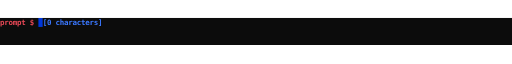
t = 0.00 s
t = 1.67 s: frame unchanged from t = 0.00 s, image omitted
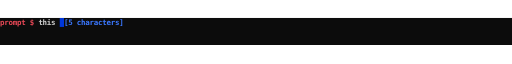
t = 3.33 s
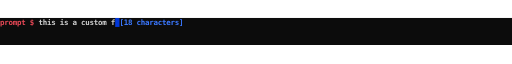
t = 5.00 s
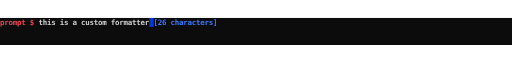
t = 6.67 s
t = 8.33 s: frame unchanged from t = 6.67 s, image omitted

The animated SVG that drew these frames (rendered in a browser with its animation timeline set to each time). Animation: 1 CSS @keyframes rule; frames cover the first 8.33 s, repeats indefinitely.

<svg xmlns="http://www.w3.org/2000/svg" xmlns:xlink="http://www.w3.org/1999/xlink" id="terminal" baseProfile="full" viewBox="0 0 960 53" width="960" version="1.1">
    <defs>
        <termtosvg:template_settings xmlns:termtosvg="https://github.com/nbedos/termtosvg">
            <termtosvg:screen_geometry columns="120" rows="3"/>
            <termtosvg:animation type="css"/>
        </termtosvg:template_settings>
        <style type="text/css" id="generated-style"><![CDATA[#screen {
                font-family: 'DejaVu Sans Mono', monospace;
                font-style: normal;
                font-size: 14px;
            }

        text {
            dominant-baseline: text-before-edge;
            white-space: pre;
        }
    
            :root {
                --animation-duration: 25870ms;
            }

            @keyframes roll {
                0.000%{transform:translateY(0px)}
10.124%{transform:translateY(-68px)}
10.131%{transform:translateY(-136px)}
10.491%{transform:translateY(-204px)}
10.495%{transform:translateY(-272px)}
10.854%{transform:translateY(-340px)}
10.862%{transform:translateY(-408px)}
11.148%{transform:translateY(-476px)}
11.152%{transform:translateY(-544px)}
11.492%{transform:translateY(-612px)}
11.496%{transform:translateY(-680px)}
13.827%{transform:translateY(-748px)}
13.835%{transform:translateY(-816px)}
14.086%{transform:translateY(-884px)}
14.376%{transform:translateY(-952px)}
14.380%{transform:translateY(-1020px)}
14.836%{transform:translateY(-1088px)}
14.840%{transform:translateY(-1156px)}
15.249%{transform:translateY(-1224px)}
15.253%{transform:translateY(-1292px)}
16.479%{transform:translateY(-1360px)}
16.482%{transform:translateY(-1428px)}
16.900%{transform:translateY(-1496px)}
16.904%{transform:translateY(-1564px)}
17.333%{transform:translateY(-1632px)}
17.337%{transform:translateY(-1700px)}
17.630%{transform:translateY(-1768px)}
17.634%{transform:translateY(-1836px)}
17.812%{transform:translateY(-1904px)}
17.816%{transform:translateY(-1972px)}
18.233%{transform:translateY(-2040px)}
18.237%{transform:translateY(-2108px)}
18.605%{transform:translateY(-2176px)}
19.138%{transform:translateY(-2244px)}
19.598%{transform:translateY(-2312px)}
19.602%{transform:translateY(-2380px)}
19.954%{transform:translateY(-2448px)}
20.468%{transform:translateY(-2516px)}
20.472%{transform:translateY(-2584px)}
21.063%{transform:translateY(-2652px)}
21.071%{transform:translateY(-2720px)}
21.971%{transform:translateY(-2788px)}
21.975%{transform:translateY(-2856px)}
21.979%{transform:translateY(-2924px)}
22.741%{transform:translateY(-2992px)}
22.744%{transform:translateY(-3060px)}
22.976%{transform:translateY(-3128px)}
23.409%{transform:translateY(-3196px)}
23.413%{transform:translateY(-3264px)}
41.681%{transform:translateY(-3332px)}
57.472%{transform:translateY(-3400px)}
59.791%{transform:translateY(-3468px)}
59.946%{transform:translateY(-3536px)}
60.101%{transform:translateY(-3604px)}
60.255%{transform:translateY(-3672px)}
60.414%{transform:translateY(-3740px)}
60.568%{transform:translateY(-3808px)}
60.727%{transform:translateY(-3876px)}
60.881%{transform:translateY(-3944px)}
61.040%{transform:translateY(-4012px)}
61.194%{transform:translateY(-4080px)}
61.349%{transform:translateY(-4148px)}
61.504%{transform:translateY(-4216px)}
61.662%{transform:translateY(-4284px)}
62.018%{transform:translateY(-4352px)}
64.333%{transform:translateY(-4420px)}
64.488%{transform:translateY(-4488px)}
64.642%{transform:translateY(-4556px)}
64.801%{transform:translateY(-4624px)}
64.952%{transform:translateY(-4692px)}
65.110%{transform:translateY(-4760px)}
65.265%{transform:translateY(-4828px)}
65.419%{transform:translateY(-4896px)}
65.574%{transform:translateY(-4964px)}
65.729%{transform:translateY(-5032px)}
65.883%{transform:translateY(-5100px)}
66.042%{transform:translateY(-5168px)}
66.204%{transform:translateY(-5236px)}
79.335%{transform:translateY(-5304px)}
81.654%{transform:translateY(-5372px)}
81.809%{transform:translateY(-5440px)}
81.968%{transform:translateY(-5508px)}
82.122%{transform:translateY(-5576px)}
82.126%{transform:translateY(-5644px)}
82.277%{transform:translateY(-5712px)}
82.431%{transform:translateY(-5780px)}
82.590%{transform:translateY(-5848px)}
82.594%{transform:translateY(-5916px)}
82.748%{transform:translateY(-5984px)}
82.907%{transform:translateY(-6052px)}
83.061%{transform:translateY(-6120px)}
83.220%{transform:translateY(-6188px)}
83.224%{transform:translateY(-6256px)}
83.378%{transform:translateY(-6324px)}
83.533%{transform:translateY(-6392px)}
84.472%{transform:translateY(-6460px)}
84.476%{transform:translateY(-6528px)}
85.245%{transform:translateY(-6596px)}
85.249%{transform:translateY(-6664px)}
85.930%{transform:translateY(-6732px)}
86.710%{transform:translateY(-6800px)}
86.714%{transform:translateY(-6868px)}
87.418%{transform:translateY(-6936px)}
87.422%{transform:translateY(-7004px)}
88.187%{transform:translateY(-7072px)}
88.191%{transform:translateY(-7140px)}
88.933%{transform:translateY(-7208px)}
88.937%{transform:translateY(-7276px)}
89.648%{transform:translateY(-7344px)}
90.390%{transform:translateY(-7412px)}
91.086%{transform:translateY(-7480px)}
91.090%{transform:translateY(-7548px)}
91.871%{transform:translateY(-7616px)}
92.551%{transform:translateY(-7684px)}
93.324%{transform:translateY(-7752px)}
93.328%{transform:translateY(-7820px)}
96.135%{transform:translateY(-7888px)}
100.000%{transform:translateY(-7888px)}
            }

            #screen_view {
                animation-duration: 25870ms;
                animation-iteration-count:infinite;
                animation-name:roll;
                animation-timing-function: steps(1,end);
                animation-fill-mode: forwards;
            }
        ]]></style>
        <style type="text/css" id="user-style">
            /* The colors defined below are the default 16 colors used for rendering text of the terminal. Adjust
               them as needed.
               PowerShell colors based on https://en.wikipedia.org/wiki/ANSI_escape_code#Colors */
            .foreground {fill: #cccccc;}
            .background {fill: #0c0c0c;}
            .color0 {fill: #0c0c0c;}
            .color1 {fill: #c50f1f;}
            .color2 {fill: #13a10e;}
            .color3 {fill: #c19c00;}
            .color4 {fill: #0037da;}
            .color5 {fill: #881798;}
            .color6 {fill: #3a96dd;}
            .color7 {fill: #cccccc;}
            .color8 {fill: #767676;}
            .color9 {fill: #e74856;}
            .color10 {fill: #16c60c;}
            .color11 {fill: #f9f1a5;}
            .color12 {fill: #3b78ff;}
            .color13 {fill: #b4009e;}
            .color14 {fill: #61d6d6;}
            .color15 {fill: #f2f2f2;}
        </style>
    </defs>
    <svg id="screen" width="960" height="51" viewBox="0 0 960 51" preserveAspectRatio="xMidYMin slice">
    <rect class="background" height="100%" width="100%" x="0" y="0"/><defs><g id="g1"><text x="0" textLength="72" font-weight="bold" class="color9">prompt $ </text><text x="72" textLength="8" class="background"> </text><text x="80" textLength="112" font-weight="bold" class="color12">[0 characters]</text></g><g id="g2"><text x="0" textLength="72" font-weight="bold" class="color9">prompt $ </text><text x="72" textLength="8" font-weight="bold" class="foreground">t</text><text x="80" textLength="120" font-weight="bold" class="color12"> [1 characters]</text><text x="200" textLength="8" class="background"> </text></g><g id="g3"><text x="0" textLength="72" font-weight="bold" class="color9">prompt $ </text><text x="72" textLength="8" font-weight="bold" class="foreground">t</text><text x="80" textLength="8" class="background"> </text><text x="88" textLength="112" font-weight="bold" class="color12">[1 characters]</text></g><g id="g4"><text x="0" textLength="72" font-weight="bold" class="color9">prompt $ </text><text x="72" textLength="16" font-weight="bold" class="foreground">th</text><text x="88" textLength="120" font-weight="bold" class="color12"> [2 characters]</text><text x="208" textLength="8" class="background"> </text></g><g id="g5"><text x="0" textLength="72" font-weight="bold" class="color9">prompt $ </text><text x="72" textLength="16" font-weight="bold" class="foreground">th</text><text x="88" textLength="8" class="background"> </text><text x="96" textLength="112" font-weight="bold" class="color12">[2 characters]</text></g><g id="g6"><text x="0" textLength="72" font-weight="bold" class="color9">prompt $ </text><text x="72" textLength="24" font-weight="bold" class="foreground">thi</text><text x="96" textLength="120" font-weight="bold" class="color12"> [3 characters]</text><text x="216" textLength="8" class="background"> </text></g><g id="g7"><text x="0" textLength="72" font-weight="bold" class="color9">prompt $ </text><text x="72" textLength="24" font-weight="bold" class="foreground">thi</text><text x="96" textLength="8" class="background"> </text><text x="104" textLength="112" font-weight="bold" class="color12">[3 characters]</text></g><g id="g8"><text x="0" textLength="72" font-weight="bold" class="color9">prompt $ </text><text x="72" textLength="32" font-weight="bold" class="foreground">this</text><text x="104" textLength="120" font-weight="bold" class="color12"> [4 characters]</text><text x="224" textLength="8" class="background"> </text></g><g id="g9"><text x="0" textLength="72" font-weight="bold" class="color9">prompt $ </text><text x="72" textLength="32" font-weight="bold" class="foreground">this</text><text x="104" textLength="8" class="background"> </text><text x="112" textLength="112" font-weight="bold" class="color12">[4 characters]</text></g><g id="g10"><text x="0" textLength="72" font-weight="bold" class="color9">prompt $ </text><text x="72" textLength="40" font-weight="bold" class="foreground">this </text><text x="112" textLength="120" font-weight="bold" class="color12"> [5 characters]</text><text x="232" textLength="8" class="background"> </text></g><g id="g11"><text x="0" textLength="72" font-weight="bold" class="color9">prompt $ </text><text x="72" textLength="40" font-weight="bold" class="foreground">this </text><text x="112" textLength="8" class="background"> </text><text x="120" textLength="112" font-weight="bold" class="color12">[5 characters]</text></g><g id="g12"><text x="0" textLength="72" font-weight="bold" class="color9">prompt $ </text><text x="72" textLength="48" font-weight="bold" class="foreground">this i</text><text x="120" textLength="120" font-weight="bold" class="color12"> [6 characters]</text><text x="240" textLength="8" class="background"> </text></g><g id="g13"><text x="0" textLength="72" font-weight="bold" class="color9">prompt $ </text><text x="72" textLength="48" font-weight="bold" class="foreground">this i</text><text x="120" textLength="8" class="background"> </text><text x="128" textLength="112" font-weight="bold" class="color12">[6 characters]</text></g><g id="g14"><text x="0" textLength="72" font-weight="bold" class="color9">prompt $ </text><text x="72" textLength="56" font-weight="bold" class="foreground">this is</text><text x="128" textLength="8" class="background"> </text><text x="136" textLength="112" font-weight="bold" class="color12">[7 characters]</text></g><g id="g15"><text x="0" textLength="72" font-weight="bold" class="color9">prompt $ </text><text x="72" textLength="64" font-weight="bold" class="foreground">this is </text><text x="136" textLength="120" font-weight="bold" class="color12"> [8 characters]</text><text x="256" textLength="8" class="background"> </text></g><g id="g16"><text x="0" textLength="72" font-weight="bold" class="color9">prompt $ </text><text x="72" textLength="64" font-weight="bold" class="foreground">this is </text><text x="136" textLength="8" class="background"> </text><text x="144" textLength="112" font-weight="bold" class="color12">[8 characters]</text></g><g id="g17"><text x="0" textLength="72" font-weight="bold" class="color9">prompt $ </text><text x="72" textLength="72" font-weight="bold" class="foreground">this is a</text><text x="144" textLength="120" font-weight="bold" class="color12"> [9 characters]</text><text x="264" textLength="8" class="background"> </text></g><g id="g18"><text x="0" textLength="72" font-weight="bold" class="color9">prompt $ </text><text x="72" textLength="72" font-weight="bold" class="foreground">this is a</text><text x="144" textLength="8" class="background"> </text><text x="152" textLength="112" font-weight="bold" class="color12">[9 characters]</text></g><g id="g19"><text x="0" textLength="72" font-weight="bold" class="color9">prompt $ </text><text x="72" textLength="80" font-weight="bold" class="foreground">this is a </text><text x="152" textLength="128" font-weight="bold" class="color12"> [10 characters]</text><text x="280" textLength="8" class="background"> </text></g><g id="g20"><text x="0" textLength="72" font-weight="bold" class="color9">prompt $ </text><text x="72" textLength="80" font-weight="bold" class="foreground">this is a </text><text x="152" textLength="8" class="background"> </text><text x="160" textLength="120" font-weight="bold" class="color12">[10 characters]</text></g><g id="g21"><text x="0" textLength="72" font-weight="bold" class="color9">prompt $ </text><text x="72" textLength="88" font-weight="bold" class="foreground">this is a c</text><text x="160" textLength="128" font-weight="bold" class="color12"> [11 characters]</text><text x="288" textLength="8" class="background"> </text></g><g id="g22"><text x="0" textLength="72" font-weight="bold" class="color9">prompt $ </text><text x="72" textLength="88" font-weight="bold" class="foreground">this is a c</text><text x="160" textLength="8" class="background"> </text><text x="168" textLength="120" font-weight="bold" class="color12">[11 characters]</text></g><g id="g23"><text x="0" textLength="72" font-weight="bold" class="color9">prompt $ </text><text x="72" textLength="96" font-weight="bold" class="foreground">this is a cu</text><text x="168" textLength="16" font-weight="bold" class="color12"> [</text><text x="184" textLength="8" class="background">1</text><text x="192" textLength="96" font-weight="bold" class="color12"> characters]</text></g><g id="g24"><text x="0" textLength="72" font-weight="bold" class="color9">prompt $ </text><text x="72" textLength="96" font-weight="bold" class="foreground">this is a cu</text><text x="168" textLength="8" class="background"> </text><text x="176" textLength="120" font-weight="bold" class="color12">[12 characters]</text></g><g id="g25"><text x="0" textLength="72" font-weight="bold" class="color9">prompt $ </text><text x="72" textLength="104" font-weight="bold" class="foreground">this is a cus</text><text x="176" textLength="128" font-weight="bold" class="color12"> [13 characters]</text><text x="304" textLength="8" class="background"> </text></g><g id="g26"><text x="0" textLength="72" font-weight="bold" class="color9">prompt $ </text><text x="72" textLength="104" font-weight="bold" class="foreground">this is a cus</text><text x="176" textLength="8" class="background"> </text><text x="184" textLength="120" font-weight="bold" class="color12">[13 characters]</text></g><g id="g27"><text x="0" textLength="72" font-weight="bold" class="color9">prompt $ </text><text x="72" textLength="112" font-weight="bold" class="foreground">this is a cust</text><text x="184" textLength="128" font-weight="bold" class="color12"> [14 characters]</text><text x="312" textLength="8" class="background"> </text></g><g id="g28"><text x="0" textLength="72" font-weight="bold" class="color9">prompt $ </text><text x="72" textLength="112" font-weight="bold" class="foreground">this is a cust</text><text x="184" textLength="8" class="background"> </text><text x="192" textLength="120" font-weight="bold" class="color12">[14 characters]</text></g><g id="g29"><text x="0" textLength="72" font-weight="bold" class="color9">prompt $ </text><text x="72" textLength="120" font-weight="bold" class="foreground">this is a custo</text><text x="192" textLength="128" font-weight="bold" class="color12"> [15 characters]</text><text x="320" textLength="8" class="background"> </text></g><g id="g30"><text x="0" textLength="72" font-weight="bold" class="color9">prompt $ </text><text x="72" textLength="120" font-weight="bold" class="foreground">this is a custo</text><text x="192" textLength="8" class="background"> </text><text x="200" textLength="120" font-weight="bold" class="color12">[15 characters]</text></g><g id="g31"><text x="0" textLength="72" font-weight="bold" class="color9">prompt $ </text><text x="72" textLength="128" font-weight="bold" class="foreground">this is a custom</text><text x="200" textLength="128" font-weight="bold" class="color12"> [16 characters]</text><text x="328" textLength="8" class="background"> </text></g><g id="g32"><text x="0" textLength="72" font-weight="bold" class="color9">prompt $ </text><text x="72" textLength="128" font-weight="bold" class="foreground">this is a custom</text><text x="200" textLength="8" class="background"> </text><text x="208" textLength="120" font-weight="bold" class="color12">[16 characters]</text></g><g id="g33"><text x="0" textLength="72" font-weight="bold" class="color9">prompt $ </text><text x="72" textLength="136" font-weight="bold" class="foreground">this is a custom </text><text x="208" textLength="8" class="background"> </text><text x="216" textLength="120" font-weight="bold" class="color12">[17 characters]</text></g><g id="g34"><text x="0" textLength="72" font-weight="bold" class="color9">prompt $ </text><text x="72" textLength="144" font-weight="bold" class="foreground">this is a custom f</text><text x="216" textLength="8" class="background"> </text><text x="224" textLength="120" font-weight="bold" class="color12">[18 characters]</text></g><g id="g35"><text x="0" textLength="72" font-weight="bold" class="color9">prompt $ </text><text x="72" textLength="152" font-weight="bold" class="foreground">this is a custom fo</text><text x="224" textLength="128" font-weight="bold" class="color12"> [19 characters]</text><text x="352" textLength="8" class="background"> </text></g><g id="g36"><text x="0" textLength="72" font-weight="bold" class="color9">prompt $ </text><text x="72" textLength="152" font-weight="bold" class="foreground">this is a custom fo</text><text x="224" textLength="8" class="background"> </text><text x="232" textLength="120" font-weight="bold" class="color12">[19 characters]</text></g><g id="g37"><text x="0" textLength="72" font-weight="bold" class="color9">prompt $ </text><text x="72" textLength="160" font-weight="bold" class="foreground">this is a custom for</text><text x="232" textLength="8" class="background"> </text><text x="240" textLength="120" font-weight="bold" class="color12">[20 characters]</text></g><g id="g38"><text x="0" textLength="72" font-weight="bold" class="color9">prompt $ </text><text x="72" textLength="168" font-weight="bold" class="foreground">this is a custom form</text><text x="240" textLength="128" font-weight="bold" class="color12"> [21 characters]</text><text x="368" textLength="8" class="background"> </text></g><g id="g39"><text x="0" textLength="72" font-weight="bold" class="color9">prompt $ </text><text x="72" textLength="168" font-weight="bold" class="foreground">this is a custom form</text><text x="240" textLength="8" class="background"> </text><text x="248" textLength="120" font-weight="bold" class="color12">[21 characters]</text></g><g id="g40"><text x="0" textLength="72" font-weight="bold" class="color9">prompt $ </text><text x="72" textLength="176" font-weight="bold" class="foreground">this is a custom forma</text><text x="248" textLength="128" font-weight="bold" class="color12"> [22 characters]</text><text x="376" textLength="8" class="background"> </text></g><g id="g41"><text x="0" textLength="72" font-weight="bold" class="color9">prompt $ </text><text x="72" textLength="176" font-weight="bold" class="foreground">this is a custom forma</text><text x="248" textLength="8" class="background"> </text><text x="256" textLength="120" font-weight="bold" class="color12">[22 characters]</text></g><g id="g42"><text x="0" textLength="72" font-weight="bold" class="color9">prompt $ </text><text x="72" textLength="184" font-weight="bold" class="foreground">this is a custom format</text><text x="256" textLength="16" font-weight="bold" class="color12"> [</text><text x="272" textLength="8" class="background">2</text><text x="280" textLength="96" font-weight="bold" class="color12"> characters]</text></g><g id="g43"><text x="0" textLength="72" font-weight="bold" class="color9">prompt $ </text><text x="72" textLength="184" font-weight="bold" class="foreground">this is a custom format</text><text x="256" textLength="128" font-weight="bold" class="color12"> [23 characters]</text><text x="384" textLength="8" class="background"> </text></g><g id="g44"><text x="0" textLength="72" font-weight="bold" class="color9">prompt $ </text><text x="72" textLength="184" font-weight="bold" class="foreground">this is a custom format</text><text x="256" textLength="8" class="background"> </text><text x="264" textLength="120" font-weight="bold" class="color12">[23 characters]</text></g><g id="g45"><text x="0" textLength="72" font-weight="bold" class="color9">prompt $ </text><text x="72" textLength="192" font-weight="bold" class="foreground">this is a custom formatt</text><text x="264" textLength="128" font-weight="bold" class="color12"> [24 characters]</text><text x="392" textLength="8" class="background"> </text></g><g id="g46"><text x="0" textLength="72" font-weight="bold" class="color9">prompt $ </text><text x="72" textLength="192" font-weight="bold" class="foreground">this is a custom formatt</text><text x="264" textLength="8" class="background"> </text><text x="272" textLength="120" font-weight="bold" class="color12">[24 characters]</text></g><g id="g47"><text x="0" textLength="72" font-weight="bold" class="color9">prompt $ </text><text x="72" textLength="200" font-weight="bold" class="foreground">this is a custom formatte</text><text x="272" textLength="8" class="background"> </text><text x="280" textLength="120" font-weight="bold" class="color12">[25 characters]</text></g><g id="g48"><text x="0" textLength="72" font-weight="bold" class="color9">prompt $ </text><text x="72" textLength="208" font-weight="bold" class="foreground">this is a custom formatter</text><text x="280" textLength="128" font-weight="bold" class="color12"> [26 characters]</text><text x="408" textLength="8" class="background"> </text></g><g id="g49"><text x="0" textLength="72" font-weight="bold" class="color9">prompt $ </text><text x="72" textLength="208" font-weight="bold" class="foreground">this is a custom formatter</text><text x="280" textLength="8" class="background"> </text><text x="288" textLength="120" font-weight="bold" class="color12">[26 characters]</text></g><g id="g50"><text x="0" textLength="72" font-weight="bold" class="color9">prompt $ </text><text x="72" textLength="216" font-weight="bold" class="foreground">this is a custom formatter </text><text x="288" textLength="8" class="background"> </text><text x="296" textLength="120" font-weight="bold" class="color12">[27 characters]</text></g><g id="g51"><text x="0" textLength="72" font-weight="bold" class="color9">prompt $ </text><text x="72" textLength="208" font-weight="bold" class="foreground">this is a custom formatter</text><text x="280" textLength="8" class="background"> </text><text x="288" textLength="128" font-weight="bold" class="color12"> [27 characters]</text></g><g id="g52"><text x="0" textLength="72" font-weight="bold" class="color9">prompt $ </text><text x="72" textLength="200" font-weight="bold" class="foreground">this is a custom formatte</text><text x="272" textLength="8" class="background">r</text><text x="280" textLength="8" font-weight="bold" class="foreground"> </text><text x="288" textLength="128" font-weight="bold" class="color12"> [27 characters]</text></g><g id="g53"><text x="0" textLength="72" font-weight="bold" class="color9">prompt $ </text><text x="72" textLength="192" font-weight="bold" class="foreground">this is a custom formatt</text><text x="264" textLength="8" class="background">e</text><text x="272" textLength="16" font-weight="bold" class="foreground">r </text><text x="288" textLength="128" font-weight="bold" class="color12"> [27 characters]</text></g><g id="g54"><text x="0" textLength="72" font-weight="bold" class="color9">prompt $ </text><text x="72" textLength="184" font-weight="bold" class="foreground">this is a custom format</text><text x="256" textLength="8" class="background">t</text><text x="264" textLength="24" font-weight="bold" class="foreground">er </text><text x="288" textLength="128" font-weight="bold" class="color12"> [27 characters]</text></g><g id="g55"><text x="0" textLength="72" font-weight="bold" class="color9">prompt $ </text><text x="72" textLength="176" font-weight="bold" class="foreground">this is a custom forma</text><text x="248" textLength="8" class="background">t</text><text x="256" textLength="32" font-weight="bold" class="foreground">ter </text><text x="288" textLength="128" font-weight="bold" class="color12"> [27 characters]</text></g><g id="g56"><text x="0" textLength="72" font-weight="bold" class="color9">prompt $ </text><text x="72" textLength="168" font-weight="bold" class="foreground">this is a custom form</text><text x="240" textLength="8" class="background">a</text><text x="248" textLength="40" font-weight="bold" class="foreground">tter </text><text x="288" textLength="128" font-weight="bold" class="color12"> [27 characters]</text></g><g id="g57"><text x="0" textLength="72" font-weight="bold" class="color9">prompt $ </text><text x="72" textLength="160" font-weight="bold" class="foreground">this is a custom for</text><text x="232" textLength="8" class="background">m</text><text x="240" textLength="48" font-weight="bold" class="foreground">atter </text><text x="288" textLength="128" font-weight="bold" class="color12"> [27 characters]</text></g><g id="g58"><text x="0" textLength="72" font-weight="bold" class="color9">prompt $ </text><text x="72" textLength="152" font-weight="bold" class="foreground">this is a custom fo</text><text x="224" textLength="8" class="background">r</text><text x="232" textLength="56" font-weight="bold" class="foreground">matter </text><text x="288" textLength="128" font-weight="bold" class="color12"> [27 characters]</text></g><g id="g59"><text x="0" textLength="72" font-weight="bold" class="color9">prompt $ </text><text x="72" textLength="144" font-weight="bold" class="foreground">this is a custom f</text><text x="216" textLength="8" class="background">o</text><text x="224" textLength="64" font-weight="bold" class="foreground">rmatter </text><text x="288" textLength="128" font-weight="bold" class="color12"> [27 characters]</text></g><g id="g60"><text x="0" textLength="72" font-weight="bold" class="color9">prompt $ </text><text x="72" textLength="136" font-weight="bold" class="foreground">this is a custom </text><text x="208" textLength="8" class="background">f</text><text x="216" textLength="72" font-weight="bold" class="foreground">ormatter </text><text x="288" textLength="128" font-weight="bold" class="color12"> [27 characters]</text></g><g id="g61"><text x="0" textLength="72" font-weight="bold" class="color9">prompt $ </text><text x="72" textLength="128" font-weight="bold" class="foreground">this is a custom</text><text x="200" textLength="8" class="background"> </text><text x="208" textLength="80" font-weight="bold" class="foreground">formatter </text><text x="288" textLength="128" font-weight="bold" class="color12"> [27 characters]</text></g><g id="g62"><text x="0" textLength="72" font-weight="bold" class="color9">prompt $ </text><text x="72" textLength="120" font-weight="bold" class="foreground">this is a custo</text><text x="192" textLength="8" class="background">m</text><text x="200" textLength="88" font-weight="bold" class="foreground"> formatter </text><text x="288" textLength="128" font-weight="bold" class="color12"> [27 characters]</text></g><g id="g63"><text x="0" textLength="72" font-weight="bold" class="color9">prompt $ </text><text x="72" textLength="112" font-weight="bold" class="foreground">this is a cust</text><text x="184" textLength="8" class="background">o</text><text x="192" textLength="96" font-weight="bold" class="foreground">m formatter </text><text x="288" textLength="128" font-weight="bold" class="color12"> [27 characters]</text></g><g id="g64"><text x="0" textLength="72" font-weight="bold" class="color9">prompt $ </text><text x="72" textLength="104" font-weight="bold" class="foreground">this is a cus</text><text x="176" textLength="8" class="background">t</text><text x="184" textLength="104" font-weight="bold" class="foreground">om formatter </text><text x="288" textLength="128" font-weight="bold" class="color12"> [27 characters]</text></g><g id="g65"><text x="0" textLength="72" font-weight="bold" class="color9">prompt $ </text><text x="72" textLength="208" font-weight="bold" class="foreground">this is a custom formatter</text><text x="280" textLength="8" class="background"> </text><text x="288" textLength="120" font-weight="bold" class="color12">[26 characters]</text><text x="408" textLength="8" font-weight="bold" class="foreground"> </text></g><g id="g66"><text x="0" textLength="72" font-weight="bold" class="color9">prompt $ </text><text x="72" textLength="200" font-weight="bold" class="foreground">this is a custom formatte</text><text x="272" textLength="8" class="background"> </text><text x="280" textLength="120" font-weight="bold" class="color12">[25 characters]</text><text x="400" textLength="16" font-weight="bold" class="foreground">  </text></g><g id="g67"><text x="0" textLength="72" font-weight="bold" class="color9">prompt $ </text><text x="72" textLength="192" font-weight="bold" class="foreground">this is a custom formatt</text><text x="264" textLength="8" class="background"> </text><text x="272" textLength="120" font-weight="bold" class="color12">[24 characters]</text><text x="392" textLength="24" font-weight="bold" class="foreground">   </text></g><g id="g68"><text x="0" textLength="72" font-weight="bold" class="color9">prompt $ </text><text x="72" textLength="184" font-weight="bold" class="foreground">this is a custom format</text><text x="256" textLength="8" class="background"> </text><text x="264" textLength="120" font-weight="bold" class="color12">[23 characters]</text><text x="384" textLength="32" font-weight="bold" class="foreground">    </text></g><g id="g69"><text x="0" textLength="72" font-weight="bold" class="color9">prompt $ </text><text x="72" textLength="176" font-weight="bold" class="foreground">this is a custom forma</text><text x="248" textLength="128" font-weight="bold" class="color12"> [22 characters]</text><text x="376" textLength="8" font-weight="bold" class="foreground"> </text><text x="384" textLength="8" class="background"> </text><text x="392" textLength="24" font-weight="bold" class="foreground">   </text></g><g id="g70"><text x="0" textLength="72" font-weight="bold" class="color9">prompt $ </text><text x="72" textLength="176" font-weight="bold" class="foreground">this is a custom forma</text><text x="248" textLength="8" class="background"> </text><text x="256" textLength="120" font-weight="bold" class="color12">[22 characters]</text><text x="376" textLength="40" font-weight="bold" class="foreground">     </text></g><g id="g71"><text x="0" textLength="72" font-weight="bold" class="color9">prompt $ </text><text x="72" textLength="168" font-weight="bold" class="foreground">this is a custom form</text><text x="240" textLength="8" class="background"> </text><text x="248" textLength="120" font-weight="bold" class="color12">[21 characters]</text><text x="368" textLength="48" font-weight="bold" class="foreground">      </text></g><g id="g72"><text x="0" textLength="72" font-weight="bold" class="color9">prompt $ </text><text x="72" textLength="160" font-weight="bold" class="foreground">this is a custom for</text><text x="232" textLength="8" class="background"> </text><text x="240" textLength="120" font-weight="bold" class="color12">[20 characters]</text><text x="360" textLength="56" font-weight="bold" class="foreground">       </text></g><g id="g73"><text x="0" textLength="72" font-weight="bold" class="color9">prompt $ </text><text x="72" textLength="152" font-weight="bold" class="foreground">this is a custom fo</text><text x="224" textLength="128" font-weight="bold" class="color12"> [19 characters]</text><text x="352" textLength="8" font-weight="bold" class="foreground"> </text><text x="360" textLength="8" class="background"> </text><text x="368" textLength="48" font-weight="bold" class="foreground">      </text></g><g id="g74"><text x="0" textLength="72" font-weight="bold" class="color9">prompt $ </text><text x="72" textLength="152" font-weight="bold" class="foreground">this is a custom fo</text><text x="224" textLength="8" class="background"> </text><text x="232" textLength="120" font-weight="bold" class="color12">[19 characters]</text><text x="352" textLength="64" font-weight="bold" class="foreground">        </text></g><g id="g75"><text x="0" textLength="72" font-weight="bold" class="color9">prompt $ </text><text x="72" textLength="144" font-weight="bold" class="foreground">this is a custom f</text><text x="216" textLength="8" class="background"> </text><text x="224" textLength="120" font-weight="bold" class="color12">[18 characters]</text><text x="344" textLength="72" font-weight="bold" class="foreground">         </text></g><g id="g76"><text x="0" textLength="72" font-weight="bold" class="color9">prompt $ </text><text x="72" textLength="136" font-weight="bold" class="foreground">this is a custom </text><text x="208" textLength="8" class="background"> </text><text x="216" textLength="120" font-weight="bold" class="color12">[17 characters]</text><text x="336" textLength="80" font-weight="bold" class="foreground">          </text></g><g id="g77"><text x="0" textLength="72" font-weight="bold" class="color9">prompt $ </text><text x="72" textLength="128" font-weight="bold" class="foreground">this is a custom</text><text x="200" textLength="8" class="background"> </text><text x="208" textLength="120" font-weight="bold" class="color12">[16 characters]</text><text x="328" textLength="88" font-weight="bold" class="foreground">           </text></g><g id="g78"><text x="0" textLength="72" font-weight="bold" class="color9">prompt $ </text><text x="72" textLength="120" font-weight="bold" class="foreground">this is a custo</text><text x="192" textLength="128" font-weight="bold" class="color12"> [15 characters]</text><text x="320" textLength="8" font-weight="bold" class="foreground"> </text><text x="328" textLength="8" class="background"> </text><text x="336" textLength="80" font-weight="bold" class="foreground">          </text></g><g id="g79"><text x="0" textLength="72" font-weight="bold" class="color9">prompt $ </text><text x="72" textLength="120" font-weight="bold" class="foreground">this is a custo</text><text x="192" textLength="8" class="background"> </text><text x="200" textLength="120" font-weight="bold" class="color12">[15 characters]</text><text x="320" textLength="96" font-weight="bold" class="foreground">            </text></g><g id="g80"><text x="0" textLength="72" font-weight="bold" class="color9">prompt $ </text><text x="72" textLength="112" font-weight="bold" class="foreground">this is a cust</text><text x="184" textLength="8" class="background"> </text><text x="192" textLength="120" font-weight="bold" class="color12">[14 characters]</text><text x="312" textLength="104" font-weight="bold" class="foreground">             </text></g><g id="g81"><text x="0" textLength="72" font-weight="bold" class="color9">prompt $ </text><text x="72" textLength="104" font-weight="bold" class="foreground">this is a cus</text><text x="176" textLength="8" class="background"> </text><text x="184" textLength="120" font-weight="bold" class="color12">[13 characters]</text><text x="304" textLength="112" font-weight="bold" class="foreground">              </text></g><g id="g82"><text x="0" textLength="72" font-weight="bold" class="color9">prompt $ </text><text x="72" textLength="96" font-weight="bold" class="foreground">this is a cu</text><text x="168" textLength="128" font-weight="bold" class="color12"> [12 characters]</text><text x="296" textLength="8" font-weight="bold" class="foreground"> </text><text x="304" textLength="8" class="background"> </text><text x="312" textLength="104" font-weight="bold" class="foreground">             </text></g><g id="g83"><text x="0" textLength="72" font-weight="bold" class="color9">prompt $ </text><text x="72" textLength="96" font-weight="bold" class="foreground">this is a cu</text><text x="168" textLength="8" class="background"> </text><text x="176" textLength="120" font-weight="bold" class="color12">[12 characters]</text><text x="296" textLength="120" font-weight="bold" class="foreground">               </text></g><g id="g84"><text x="0" textLength="72" font-weight="bold" class="color9">prompt $ </text><text x="72" textLength="88" font-weight="bold" class="foreground">this is a c</text><text x="160" textLength="24" font-weight="bold" class="color12"> [1</text><text x="184" textLength="8" class="background">1</text><text x="192" textLength="104" font-weight="bold" class="color12">2 characters]</text><text x="296" textLength="120" font-weight="bold" class="foreground">               </text></g><g id="g85"><text x="0" textLength="72" font-weight="bold" class="color9">prompt $ </text><text x="72" textLength="88" font-weight="bold" class="foreground">this is a c</text><text x="160" textLength="8" class="background"> </text><text x="168" textLength="120" font-weight="bold" class="color12">[11 characters]</text><text x="288" textLength="128" font-weight="bold" class="foreground">                </text></g><g id="g86"><text x="0" textLength="72" font-weight="bold" class="color9">prompt $ </text><text x="72" textLength="80" font-weight="bold" class="foreground">this is a </text><text x="152" textLength="8" class="background"> </text><text x="160" textLength="120" font-weight="bold" class="color12">[10 characters]</text><text x="280" textLength="136" font-weight="bold" class="foreground">                 </text></g><g id="g87"><text x="0" textLength="72" font-weight="bold" class="color9">prompt $ </text><text x="72" textLength="72" font-weight="bold" class="foreground">this is a</text><text x="144" textLength="64" font-weight="bold" class="color12"> [9 char</text><text x="208" textLength="8" class="background">a</text><text x="216" textLength="64" font-weight="bold" class="color12">racters]</text><text x="280" textLength="136" font-weight="bold" class="foreground">                 </text></g><g id="g88"><text x="0" textLength="72" font-weight="bold" class="color9">prompt $ </text><text x="72" textLength="72" font-weight="bold" class="foreground">this is a</text><text x="144" textLength="8" class="background"> </text><text x="152" textLength="112" font-weight="bold" class="color12">[9 characters]</text><text x="264" textLength="152" font-weight="bold" class="foreground">                   </text></g><g id="g89"><text x="0" textLength="72" font-weight="bold" class="color9">prompt $ </text><text x="72" textLength="64" font-weight="bold" class="foreground">this is </text><text x="136" textLength="120" font-weight="bold" class="color12"> [8 characters]</text><text x="256" textLength="8" font-weight="bold" class="foreground"> </text><text x="264" textLength="8" class="background"> </text><text x="272" textLength="144" font-weight="bold" class="foreground">                  </text></g><g id="g90"><text x="0" textLength="72" font-weight="bold" class="color9">prompt $ </text><text x="72" textLength="64" font-weight="bold" class="foreground">this is </text><text x="136" textLength="8" class="background"> </text><text x="144" textLength="112" font-weight="bold" class="color12">[8 characters]</text><text x="256" textLength="160" font-weight="bold" class="foreground">                    </text></g><g id="g91"><text x="0" textLength="72" font-weight="bold" class="color9">prompt $ </text><text x="72" textLength="56" font-weight="bold" class="foreground">this is</text><text x="128" textLength="120" font-weight="bold" class="color12"> [7 characters]</text><text x="248" textLength="8" font-weight="bold" class="foreground"> </text><text x="256" textLength="8" class="background"> </text><text x="264" textLength="152" font-weight="bold" class="foreground">                   </text></g><g id="g92"><text x="0" textLength="72" font-weight="bold" class="color9">prompt $ </text><text x="72" textLength="56" font-weight="bold" class="foreground">this is</text><text x="128" textLength="8" class="background"> </text><text x="136" textLength="112" font-weight="bold" class="color12">[7 characters]</text><text x="248" textLength="168" font-weight="bold" class="foreground">                     </text></g><g id="g93"><text x="0" textLength="72" font-weight="bold" class="color9">prompt $ </text><text x="72" textLength="48" font-weight="bold" class="foreground">this i</text><text x="120" textLength="120" font-weight="bold" class="color12"> [6 characters]</text><text x="240" textLength="8" font-weight="bold" class="foreground"> </text><text x="248" textLength="8" class="background"> </text><text x="256" textLength="160" font-weight="bold" class="foreground">                    </text></g><g id="g94"><text x="0" textLength="72" font-weight="bold" class="color9">prompt $ </text><text x="72" textLength="48" font-weight="bold" class="foreground">this i</text><text x="120" textLength="8" class="background"> </text><text x="128" textLength="112" font-weight="bold" class="color12">[6 characters]</text><text x="240" textLength="176" font-weight="bold" class="foreground">                      </text></g><g id="g95"><text x="0" textLength="72" font-weight="bold" class="color9">prompt $ </text><text x="72" textLength="40" font-weight="bold" class="foreground">this </text><text x="112" textLength="8" class="background"> </text><text x="120" textLength="112" font-weight="bold" class="color12">[5 characters]</text><text x="232" textLength="184" font-weight="bold" class="foreground">                       </text></g><g id="g96"><text x="0" textLength="72" font-weight="bold" class="color9">prompt $ </text><text x="72" textLength="32" font-weight="bold" class="foreground">this</text><text x="104" textLength="8" class="background"> </text><text x="112" textLength="112" font-weight="bold" class="color12">[4 characters]</text><text x="224" textLength="192" font-weight="bold" class="foreground">                        </text></g><g id="g97"><text x="0" textLength="72" font-weight="bold" class="color9">prompt $ </text><text x="72" textLength="24" font-weight="bold" class="foreground">thi</text><text x="96" textLength="120" font-weight="bold" class="color12"> [3 characters]</text><text x="216" textLength="8" font-weight="bold" class="foreground"> </text><text x="224" textLength="8" class="background"> </text><text x="232" textLength="184" font-weight="bold" class="foreground">                       </text></g><g id="g98"><text x="0" textLength="72" font-weight="bold" class="color9">prompt $ </text><text x="72" textLength="24" font-weight="bold" class="foreground">thi</text><text x="96" textLength="8" class="background"> </text><text x="104" textLength="112" font-weight="bold" class="color12">[3 characters]</text><text x="216" textLength="200" font-weight="bold" class="foreground">                         </text></g><g id="g99"><text x="0" textLength="72" font-weight="bold" class="color9">prompt $ </text><text x="72" textLength="16" font-weight="bold" class="foreground">th</text><text x="88" textLength="8" class="background"> </text><text x="96" textLength="112" font-weight="bold" class="color12">[2 characters]</text><text x="208" textLength="208" font-weight="bold" class="foreground">                          </text></g><g id="g100"><text x="0" textLength="72" font-weight="bold" class="color9">prompt $ </text><text x="72" textLength="8" font-weight="bold" class="foreground">t</text><text x="80" textLength="8" class="background"> </text><text x="88" textLength="112" font-weight="bold" class="color12">[1 characters]</text><text x="200" textLength="216" font-weight="bold" class="foreground">                           </text></g><g id="g101"><text x="0" textLength="72" font-weight="bold" class="color9">prompt $ </text><text x="72" textLength="120" font-weight="bold" class="color12"> [0 characters]</text><text x="192" textLength="8" font-weight="bold" class="foreground"> </text><text x="200" textLength="8" class="background"> </text><text x="208" textLength="208" font-weight="bold" class="foreground">                          </text></g><g id="g102"><text x="0" textLength="72" font-weight="bold" class="color9">prompt $ </text><text x="72" textLength="8" class="background"> </text><text x="80" textLength="112" font-weight="bold" class="color12">[0 characters]</text><text x="192" textLength="224" font-weight="bold" class="foreground">                            </text></g><g id="g103"><text x="0" textLength="72" font-weight="bold" class="color9">prompt $ </text><text x="72" textLength="120" font-weight="bold" class="color12"> [0 characters]</text><text x="192" textLength="224" font-weight="bold" class="foreground">                            </text></g><g id="g104"><text x="0" textLength="8" class="background"> </text></g></defs><g id="screen_view"><g><rect x="72" y="0" width="8" height="17" class="color4"/><use xlink:href="#g1" y="0"/></g><g><rect x="200" y="68" width="8" height="17" class="color4"/><use xlink:href="#g2" y="68"/></g><g><rect x="80" y="136" width="8" height="17" class="color4"/><use xlink:href="#g3" y="136"/></g><g><rect x="208" y="204" width="8" height="17" class="color4"/><use xlink:href="#g4" y="204"/></g><g><rect x="88" y="272" width="8" height="17" class="color4"/><use xlink:href="#g5" y="272"/></g><g><rect x="216" y="340" width="8" height="17" class="color4"/><use xlink:href="#g6" y="340"/></g><g><rect x="96" y="408" width="8" height="17" class="color4"/><use xlink:href="#g7" y="408"/></g><g><rect x="224" y="476" width="8" height="17" class="color4"/><use xlink:href="#g8" y="476"/></g><g><rect x="104" y="544" width="8" height="17" class="color4"/><use xlink:href="#g9" y="544"/></g><g><rect x="232" y="612" width="8" height="17" class="color4"/><use xlink:href="#g10" y="612"/></g><g><rect x="112" y="680" width="8" height="17" class="color4"/><use xlink:href="#g11" y="680"/></g><g><rect x="240" y="748" width="8" height="17" class="color4"/><use xlink:href="#g12" y="748"/></g><g><rect x="120" y="816" width="8" height="17" class="color4"/><use xlink:href="#g13" y="816"/></g><g><rect x="128" y="884" width="8" height="17" class="color4"/><use xlink:href="#g14" y="884"/></g><g><rect x="256" y="952" width="8" height="17" class="color4"/><use xlink:href="#g15" y="952"/></g><g><rect x="136" y="1020" width="8" height="17" class="color4"/><use xlink:href="#g16" y="1020"/></g><g><rect x="264" y="1088" width="8" height="17" class="color4"/><use xlink:href="#g17" y="1088"/></g><g><rect x="144" y="1156" width="8" height="17" class="color4"/><use xlink:href="#g18" y="1156"/></g><g><rect x="280" y="1224" width="8" height="17" class="color4"/><use xlink:href="#g19" y="1224"/></g><g><rect x="152" y="1292" width="8" height="17" class="color4"/><use xlink:href="#g20" y="1292"/></g><g><rect x="288" y="1360" width="8" height="17" class="color4"/><use xlink:href="#g21" y="1360"/></g><g><rect x="160" y="1428" width="8" height="17" class="color4"/><use xlink:href="#g22" y="1428"/></g><g><rect x="184" y="1496" width="8" height="17" class="color4"/><use xlink:href="#g23" y="1496"/></g><g><rect x="168" y="1564" width="8" height="17" class="color4"/><use xlink:href="#g24" y="1564"/></g><g><rect x="304" y="1632" width="8" height="17" class="color4"/><use xlink:href="#g25" y="1632"/></g><g><rect x="176" y="1700" width="8" height="17" class="color4"/><use xlink:href="#g26" y="1700"/></g><g><rect x="312" y="1768" width="8" height="17" class="color4"/><use xlink:href="#g27" y="1768"/></g><g><rect x="184" y="1836" width="8" height="17" class="color4"/><use xlink:href="#g28" y="1836"/></g><g><rect x="320" y="1904" width="8" height="17" class="color4"/><use xlink:href="#g29" y="1904"/></g><g><rect x="192" y="1972" width="8" height="17" class="color4"/><use xlink:href="#g30" y="1972"/></g><g><rect x="328" y="2040" width="8" height="17" class="color4"/><use xlink:href="#g31" y="2040"/></g><g><rect x="200" y="2108" width="8" height="17" class="color4"/><use xlink:href="#g32" y="2108"/></g><g><rect x="208" y="2176" width="8" height="17" class="color4"/><use xlink:href="#g33" y="2176"/></g><g><rect x="216" y="2244" width="8" height="17" class="color4"/><use xlink:href="#g34" y="2244"/></g><g><rect x="352" y="2312" width="8" height="17" class="color4"/><use xlink:href="#g35" y="2312"/></g><g><rect x="224" y="2380" width="8" height="17" class="color4"/><use xlink:href="#g36" y="2380"/></g><g><rect x="232" y="2448" width="8" height="17" class="color4"/><use xlink:href="#g37" y="2448"/></g><g><rect x="368" y="2516" width="8" height="17" class="color4"/><use xlink:href="#g38" y="2516"/></g><g><rect x="240" y="2584" width="8" height="17" class="color4"/><use xlink:href="#g39" y="2584"/></g><g><rect x="376" y="2652" width="8" height="17" class="color4"/><use xlink:href="#g40" y="2652"/></g><g><rect x="248" y="2720" width="8" height="17" class="color4"/><use xlink:href="#g41" y="2720"/></g><g><rect x="272" y="2788" width="8" height="17" class="color4"/><use xlink:href="#g42" y="2788"/></g><g><rect x="384" y="2856" width="8" height="17" class="color4"/><use xlink:href="#g43" y="2856"/></g><g><rect x="256" y="2924" width="8" height="17" class="color4"/><use xlink:href="#g44" y="2924"/></g><g><rect x="392" y="2992" width="8" height="17" class="color4"/><use xlink:href="#g45" y="2992"/></g><g><rect x="264" y="3060" width="8" height="17" class="color4"/><use xlink:href="#g46" y="3060"/></g><g><rect x="272" y="3128" width="8" height="17" class="color4"/><use xlink:href="#g47" y="3128"/></g><g><rect x="408" y="3196" width="8" height="17" class="color4"/><use xlink:href="#g48" y="3196"/></g><g><rect x="280" y="3264" width="8" height="17" class="color4"/><use xlink:href="#g49" y="3264"/></g><g><rect x="288" y="3332" width="8" height="17" class="color4"/><use xlink:href="#g50" y="3332"/></g><g><rect x="280" y="3400" width="8" height="17" class="color4"/><use xlink:href="#g51" y="3400"/></g><g><rect x="272" y="3468" width="8" height="17" class="color4"/><use xlink:href="#g52" y="3468"/></g><g><rect x="264" y="3536" width="8" height="17" class="color4"/><use xlink:href="#g53" y="3536"/></g><g><rect x="256" y="3604" width="8" height="17" class="color4"/><use xlink:href="#g54" y="3604"/></g><g><rect x="248" y="3672" width="8" height="17" class="color4"/><use xlink:href="#g55" y="3672"/></g><g><rect x="240" y="3740" width="8" height="17" class="color4"/><use xlink:href="#g56" y="3740"/></g><g><rect x="232" y="3808" width="8" height="17" class="color4"/><use xlink:href="#g57" y="3808"/></g><g><rect x="224" y="3876" width="8" height="17" class="color4"/><use xlink:href="#g58" y="3876"/></g><g><rect x="216" y="3944" width="8" height="17" class="color4"/><use xlink:href="#g59" y="3944"/></g><g><rect x="208" y="4012" width="8" height="17" class="color4"/><use xlink:href="#g60" y="4012"/></g><g><rect x="200" y="4080" width="8" height="17" class="color4"/><use xlink:href="#g61" y="4080"/></g><g><rect x="192" y="4148" width="8" height="17" class="color4"/><use xlink:href="#g62" y="4148"/></g><g><rect x="184" y="4216" width="8" height="17" class="color4"/><use xlink:href="#g63" y="4216"/></g><g><rect x="176" y="4284" width="8" height="17" class="color4"/><use xlink:href="#g64" y="4284"/></g><g><rect x="184" y="4352" width="8" height="17" class="color4"/><use xlink:href="#g63" y="4352"/></g><g><rect x="192" y="4420" width="8" height="17" class="color4"/><use xlink:href="#g62" y="4420"/></g><g><rect x="200" y="4488" width="8" height="17" class="color4"/><use xlink:href="#g61" y="4488"/></g><g><rect x="208" y="4556" width="8" height="17" class="color4"/><use xlink:href="#g60" y="4556"/></g><g><rect x="216" y="4624" width="8" height="17" class="color4"/><use xlink:href="#g59" y="4624"/></g><g><rect x="224" y="4692" width="8" height="17" class="color4"/><use xlink:href="#g58" y="4692"/></g><g><rect x="232" y="4760" width="8" height="17" class="color4"/><use xlink:href="#g57" y="4760"/></g><g><rect x="240" y="4828" width="8" height="17" class="color4"/><use xlink:href="#g56" y="4828"/></g><g><rect x="248" y="4896" width="8" height="17" class="color4"/><use xlink:href="#g55" y="4896"/></g><g><rect x="256" y="4964" width="8" height="17" class="color4"/><use xlink:href="#g54" y="4964"/></g><g><rect x="264" y="5032" width="8" height="17" class="color4"/><use xlink:href="#g53" y="5032"/></g><g><rect x="272" y="5100" width="8" height="17" class="color4"/><use xlink:href="#g52" y="5100"/></g><g><rect x="280" y="5168" width="8" height="17" class="color4"/><use xlink:href="#g51" y="5168"/></g><g><rect x="288" y="5236" width="8" height="17" class="color4"/><use xlink:href="#g50" y="5236"/></g><g><rect x="280" y="5304" width="8" height="17" class="foreground"/><use xlink:href="#g65" y="5304"/></g><g><rect x="272" y="5372" width="8" height="17" class="foreground"/><use xlink:href="#g66" y="5372"/></g><g><rect x="264" y="5440" width="8" height="17" class="foreground"/><use xlink:href="#g67" y="5440"/></g><g><rect x="256" y="5508" width="8" height="17" class="foreground"/><use xlink:href="#g68" y="5508"/></g><g><rect x="384" y="5576" width="8" height="17" class="foreground"/><use xlink:href="#g69" y="5576"/></g><g><rect x="248" y="5644" width="8" height="17" class="foreground"/><use xlink:href="#g70" y="5644"/></g><g><rect x="240" y="5712" width="8" height="17" class="foreground"/><use xlink:href="#g71" y="5712"/></g><g><rect x="232" y="5780" width="8" height="17" class="foreground"/><use xlink:href="#g72" y="5780"/></g><g><rect x="360" y="5848" width="8" height="17" class="foreground"/><use xlink:href="#g73" y="5848"/></g><g><rect x="224" y="5916" width="8" height="17" class="foreground"/><use xlink:href="#g74" y="5916"/></g><g><rect x="216" y="5984" width="8" height="17" class="foreground"/><use xlink:href="#g75" y="5984"/></g><g><rect x="208" y="6052" width="8" height="17" class="foreground"/><use xlink:href="#g76" y="6052"/></g><g><rect x="200" y="6120" width="8" height="17" class="foreground"/><use xlink:href="#g77" y="6120"/></g><g><rect x="328" y="6188" width="8" height="17" class="foreground"/><use xlink:href="#g78" y="6188"/></g><g><rect x="192" y="6256" width="8" height="17" class="foreground"/><use xlink:href="#g79" y="6256"/></g><g><rect x="184" y="6324" width="8" height="17" class="foreground"/><use xlink:href="#g80" y="6324"/></g><g><rect x="176" y="6392" width="8" height="17" class="foreground"/><use xlink:href="#g81" y="6392"/></g><g><rect x="304" y="6460" width="8" height="17" class="foreground"/><use xlink:href="#g82" y="6460"/></g><g><rect x="168" y="6528" width="8" height="17" class="foreground"/><use xlink:href="#g83" y="6528"/></g><g><rect x="184" y="6596" width="8" height="17" class="color4"/><use xlink:href="#g84" y="6596"/></g><g><rect x="160" y="6664" width="8" height="17" class="foreground"/><use xlink:href="#g85" y="6664"/></g><g><rect x="152" y="6732" width="8" height="17" class="foreground"/><use xlink:href="#g86" y="6732"/></g><g><rect x="208" y="6800" width="8" height="17" class="color4"/><use xlink:href="#g87" y="6800"/></g><g><rect x="144" y="6868" width="8" height="17" class="foreground"/><use xlink:href="#g88" y="6868"/></g><g><rect x="264" y="6936" width="8" height="17" class="foreground"/><use xlink:href="#g89" y="6936"/></g><g><rect x="136" y="7004" width="8" height="17" class="foreground"/><use xlink:href="#g90" y="7004"/></g><g><rect x="256" y="7072" width="8" height="17" class="foreground"/><use xlink:href="#g91" y="7072"/></g><g><rect x="128" y="7140" width="8" height="17" class="foreground"/><use xlink:href="#g92" y="7140"/></g><g><rect x="248" y="7208" width="8" height="17" class="foreground"/><use xlink:href="#g93" y="7208"/></g><g><rect x="120" y="7276" width="8" height="17" class="foreground"/><use xlink:href="#g94" y="7276"/></g><g><rect x="112" y="7344" width="8" height="17" class="foreground"/><use xlink:href="#g95" y="7344"/></g><g><rect x="104" y="7412" width="8" height="17" class="foreground"/><use xlink:href="#g96" y="7412"/></g><g><rect x="224" y="7480" width="8" height="17" class="foreground"/><use xlink:href="#g97" y="7480"/></g><g><rect x="96" y="7548" width="8" height="17" class="foreground"/><use xlink:href="#g98" y="7548"/></g><g><rect x="88" y="7616" width="8" height="17" class="foreground"/><use xlink:href="#g99" y="7616"/></g><g><rect x="80" y="7684" width="8" height="17" class="foreground"/><use xlink:href="#g100" y="7684"/></g><g><rect x="200" y="7752" width="8" height="17" class="foreground"/><use xlink:href="#g101" y="7752"/></g><g><rect x="72" y="7820" width="8" height="17" class="foreground"/><use xlink:href="#g102" y="7820"/></g><g><use xlink:href="#g103" y="7888"/><rect x="0" y="7905" width="8" height="17" class="foreground"/><use xlink:href="#g104" y="7905"/></g></g></svg>
</svg>